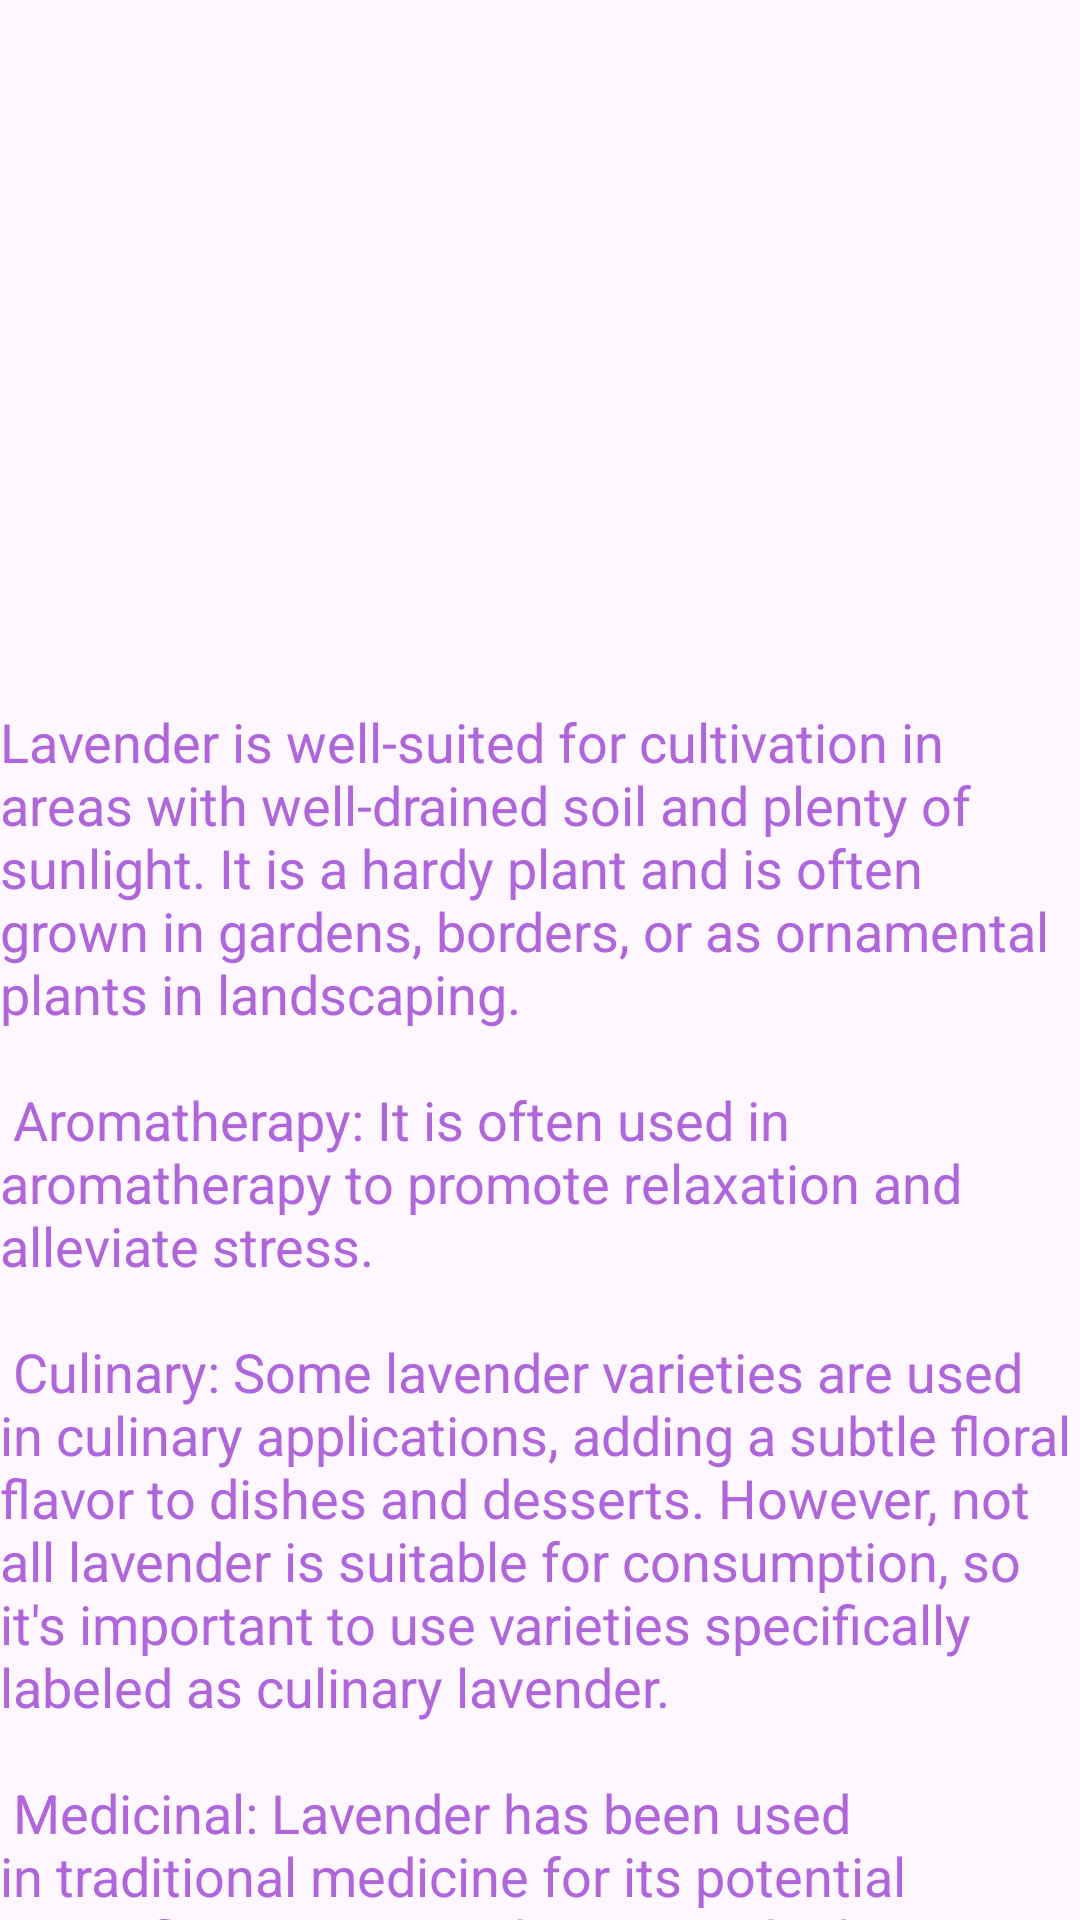

Reconstruct the res/layout file that produces this screen, plus the resources it refers to.
<!-- AndroidManifest.xml: application theme Theme.FloraFolio -->
<!-- res/layout/fragment_lavender.xml -->
<?xml version="1.0" encoding="utf-8"?>
<androidx.coordinatorlayout.widget.CoordinatorLayout
    xmlns:android="http://schemas.android.com/apk/res/android"
    xmlns:tools="http://schemas.android.com/tools"
    android:layout_width="match_parent"
    android:layout_height="match_parent"
    tools:context=".LavenderFragment">

    <ImageView
        android:id="@+id/imageViewLav"
        android:layout_width="match_parent"
        android:layout_height="230dp"
        android:scaleType="centerCrop"
        android:src="@drawable/lavender"/>

    <TextView
        android:id="@+id/dynamicTextView"
        android:layout_width="match_parent"
        android:layout_height="443dp"
        android:layout_marginTop="235dp"
        android:text="@string/lavInfo"
        android:textColor="@color/light_purple"
        android:textSize="18sp" />



</androidx.coordinatorlayout.widget.CoordinatorLayout>
<!-- resources referenced by this layout -->
<resources>
  <color name="light_purple">#AF66DA</color>
  <string name="lavInfo">"Lavender is well-suited for cultivation in areas with well-drained soil and plenty of sunlight. It is a hardy plant and is often grown in gardens, borders, or as ornamental plants in landscaping.
                  \n Aromatherapy: It is often used in aromatherapy to promote relaxation and alleviate stress.
          \n Culinary: Some lavender varieties are used in culinary applications, adding a subtle floral flavor to dishes and desserts. However, not all lavender is suitable for consumption, so it's important to use varieties specifically labeled as culinary lavender.
          \n Medicinal: Lavender has been used in traditional medicine for its potential anti-inflammatory and antimicrobial properties."</string>
  <style name="Theme.FloraFolio" parent="Base.Theme.FloraFolio" />
  <style name="Base.Theme.FloraFolio" parent="Theme.Material3.DayNight.NoActionBar">
          <item name="colorPrimary">@color/light_pink</item></style>
  <color name="light_pink">#DF8BA7</color>
</resources>
